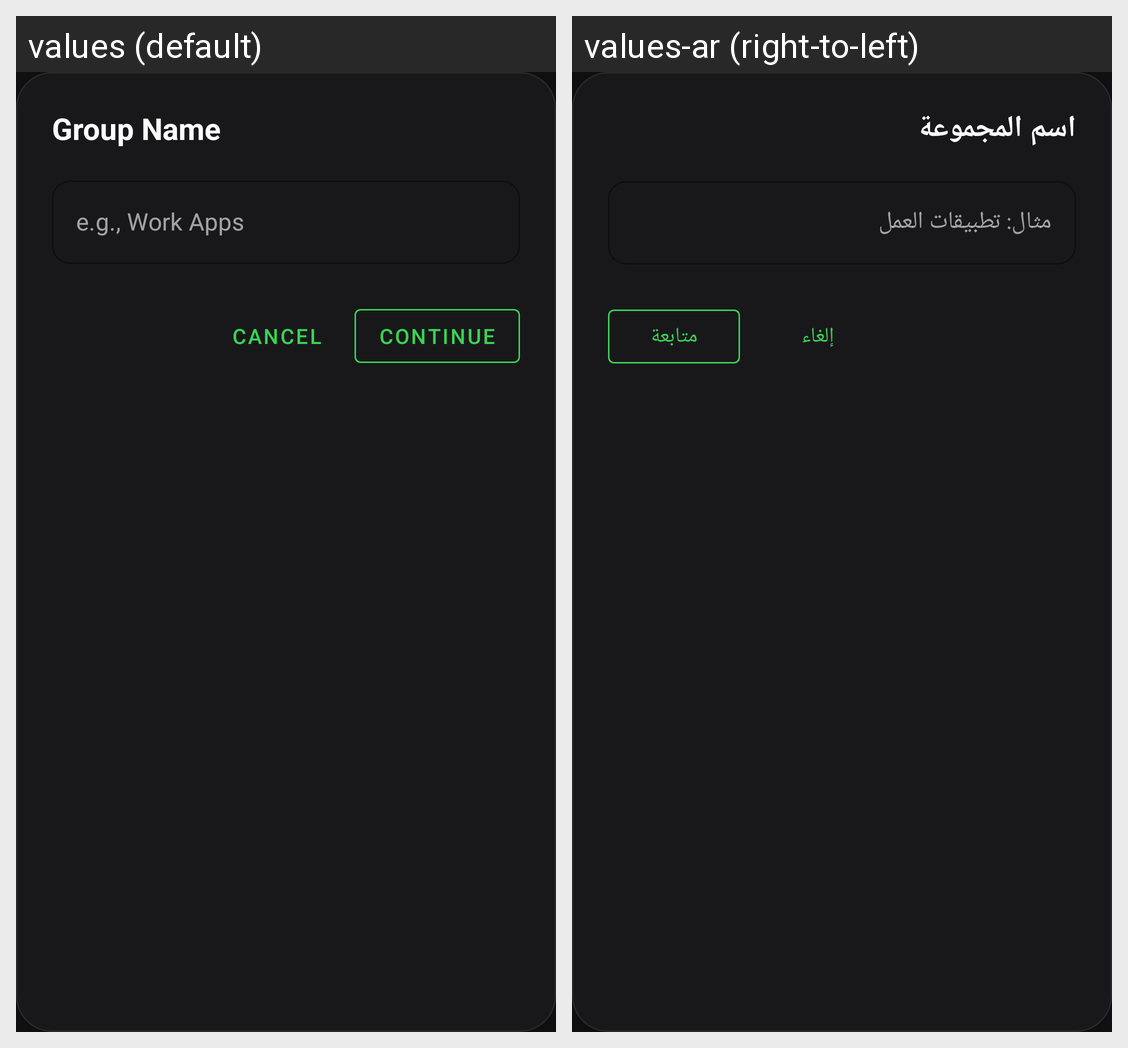

Translations of the strings shown on this Android screen, per locale in the grid:
Android screen res/layout/dialog_edit_group_name.xml rendered under 2 locales, left to right: values (default), values-ar (right-to-left). Device: Nexus 5 (rendered at 1080×1920; each locale shown at half size, 540×960, under a caption strip naming it); theme Theme.LifeFlow.
Strings drawn on this screen, with the default value and each locale's value (text and hints the layout hard-codes, and strings that could not be matched under every locale, appear in the picture but are not listed):

group_name_title
  values: Group Name
  values-ar: اسم المجموعة

group_name_hint
  values: e.g., Work Apps
  values-ar: مثال: تطبيقات العمل

cancel_button
  values: Cancel
  values-ar: إلغاء

btn_continue
  values: Continue
  values-ar: متابعة
